Dataset: processed_dataset (GitHub, diogoazevedo04/ERCP_Image_Classifier). Classes: biliary leaks, lithiasis, normal, stricture.

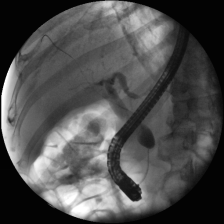
Label: stricture

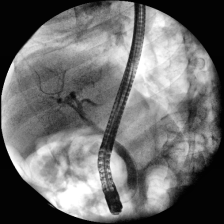
Label: normal

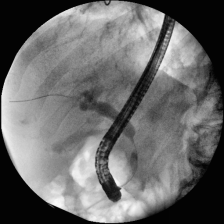
Label: stricture

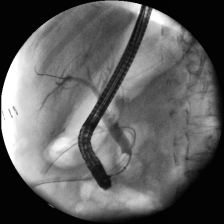
Label: biliary leaks

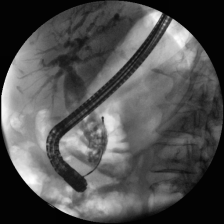
Label: lithiasis

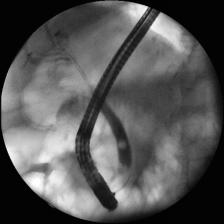
Label: lithiasis
